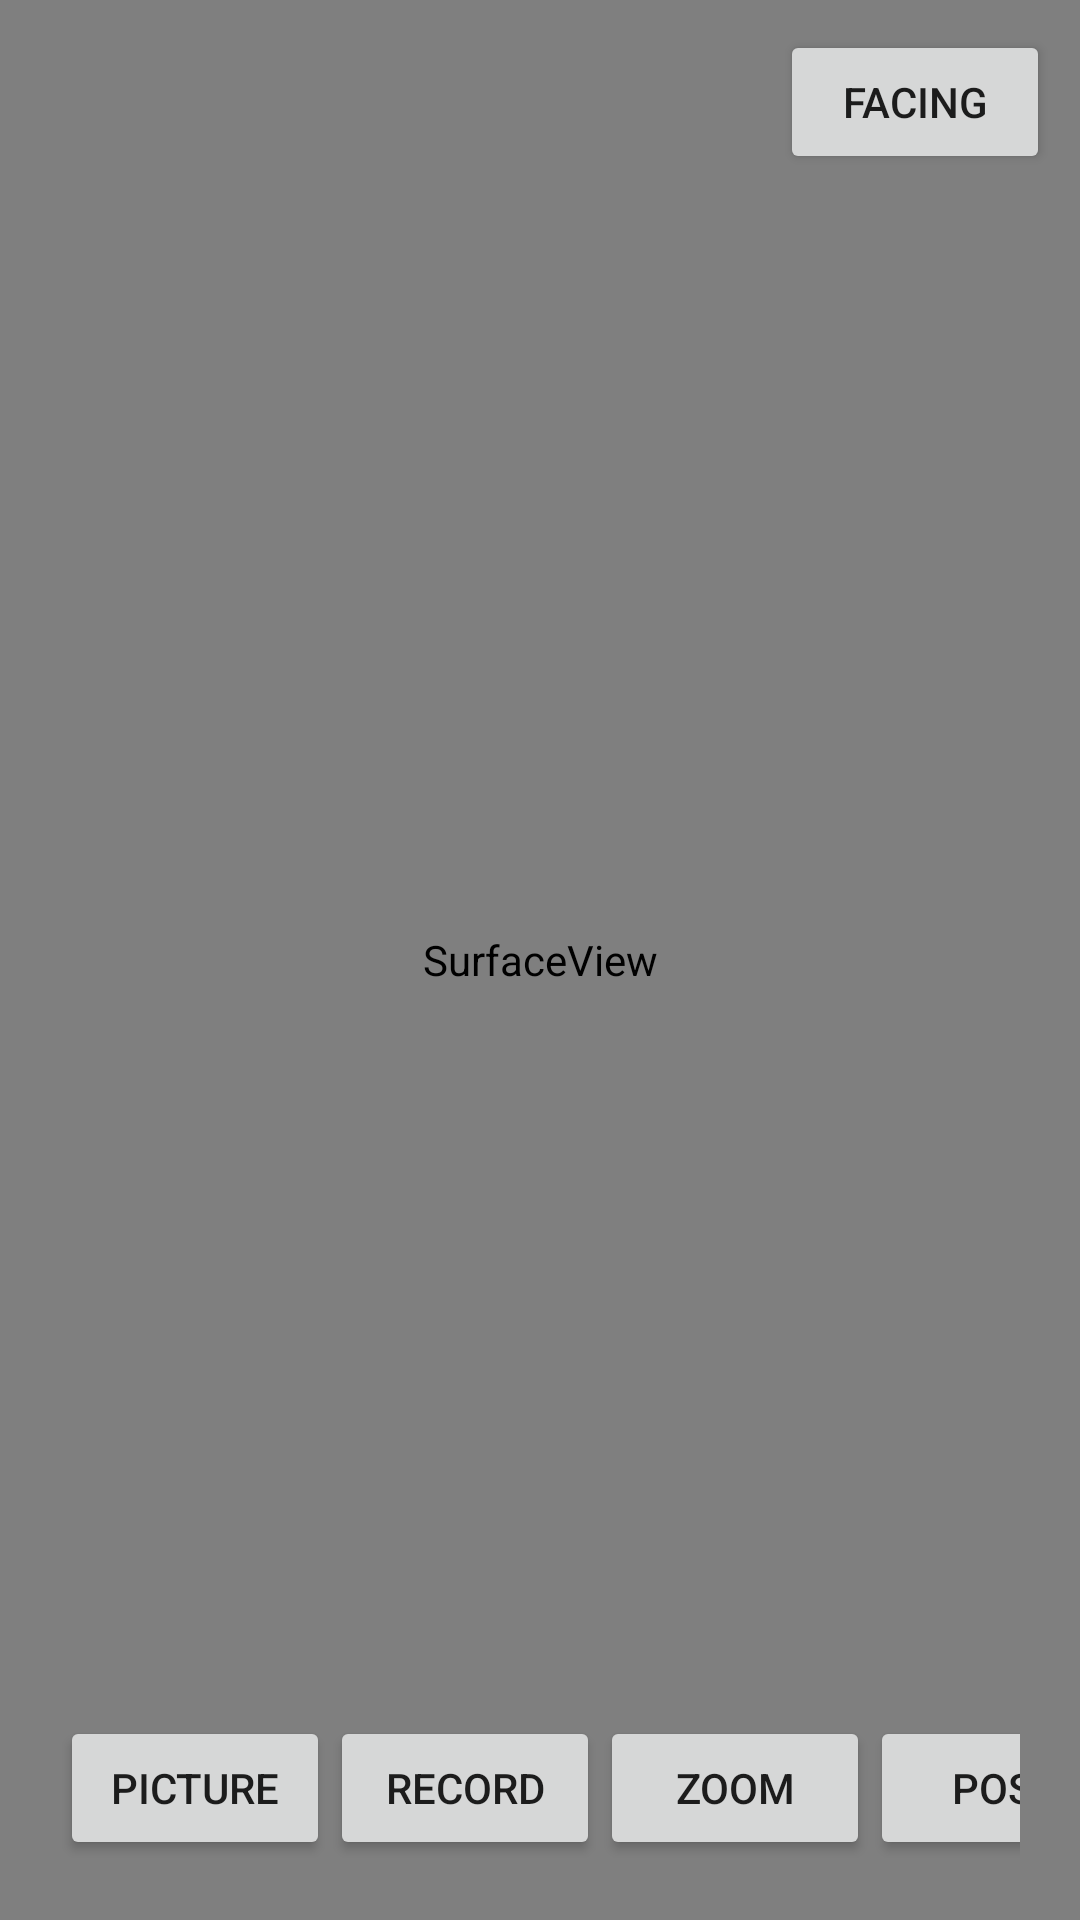

Android layout source for this screen:
<!-- AndroidManifest.xml: application theme AppTheme -->
<!-- res/layout/activity_camera.xml -->
<?xml version="1.0" encoding="utf-8"?>
<RelativeLayout xmlns:android="http://schemas.android.com/apk/res/android"
    android:layout_width="match_parent"
    android:layout_height="match_parent"
    android:orientation="vertical">

    <SurfaceView
        android:id="@+id/img"
        android:layout_width="match_parent"
        android:layout_height="match_parent" />

    <Button
        android:id="@+id/btn_facing"
        android:layout_width="90dp"
        android:layout_height="wrap_content"
        android:text="@string/facing"
        android:layout_alignParentTop="true"
        android:layout_alignParentEnd="true"
        android:layout_marginTop="10dp"
        android:layout_marginEnd="10dp"/>

    <LinearLayout
        android:layout_width="match_parent"
        android:layout_height="wrap_content"
        android:layout_alignParentBottom="true"
        android:layout_margin="20dp">

        <Button
            android:id="@+id/btn_picture"
            android:layout_width="90dp"
            android:layout_height="wrap_content"
            android:text="@string/picture" />

        <Button
            android:id="@+id/btn_record"
            android:layout_width="90dp"
            android:layout_height="wrap_content"
            android:text="@string/record" />

        <Button
            android:id="@+id/btn_zoom"
            android:layout_width="90dp"
            android:layout_height="wrap_content"
            android:text="@string/zoom" />

        <Button
            android:id="@+id/btn_post"
            android:layout_width="90dp"
            android:layout_height="wrap_content"
            android:text="@string/post" />
    </LinearLayout>
</RelativeLayout>
<!-- resources referenced by this layout -->
<resources>
  <string name="facing">Facing</string>
  <string name="picture">Picture</string>
  <string name="post">Post</string>
  <string name="record">Record</string>
  <string name="zoom">Zoom</string>
  <style name="AppTheme" parent="Theme.AppCompat.Light.DarkActionBar">
          
          <item name="colorPrimary">@color/colorPrimary</item>
          <item name="windowNoTitle">true</item>
          
          
          <item name="colorPrimaryDark">@color/colorPrimaryDark</item>
          <item name="colorAccent">@color/colorAccent</item>
      </style>
  <!-- not gathered from this repository: default colours our renderer supplied (Android Studio template values) -->
  <color name="colorPrimary">#FF6200EE</color>
  <color name="colorPrimaryDark">#FF3700B3</color>
  <color name="colorAccent">#FF03DAC5</color>
</resources>
